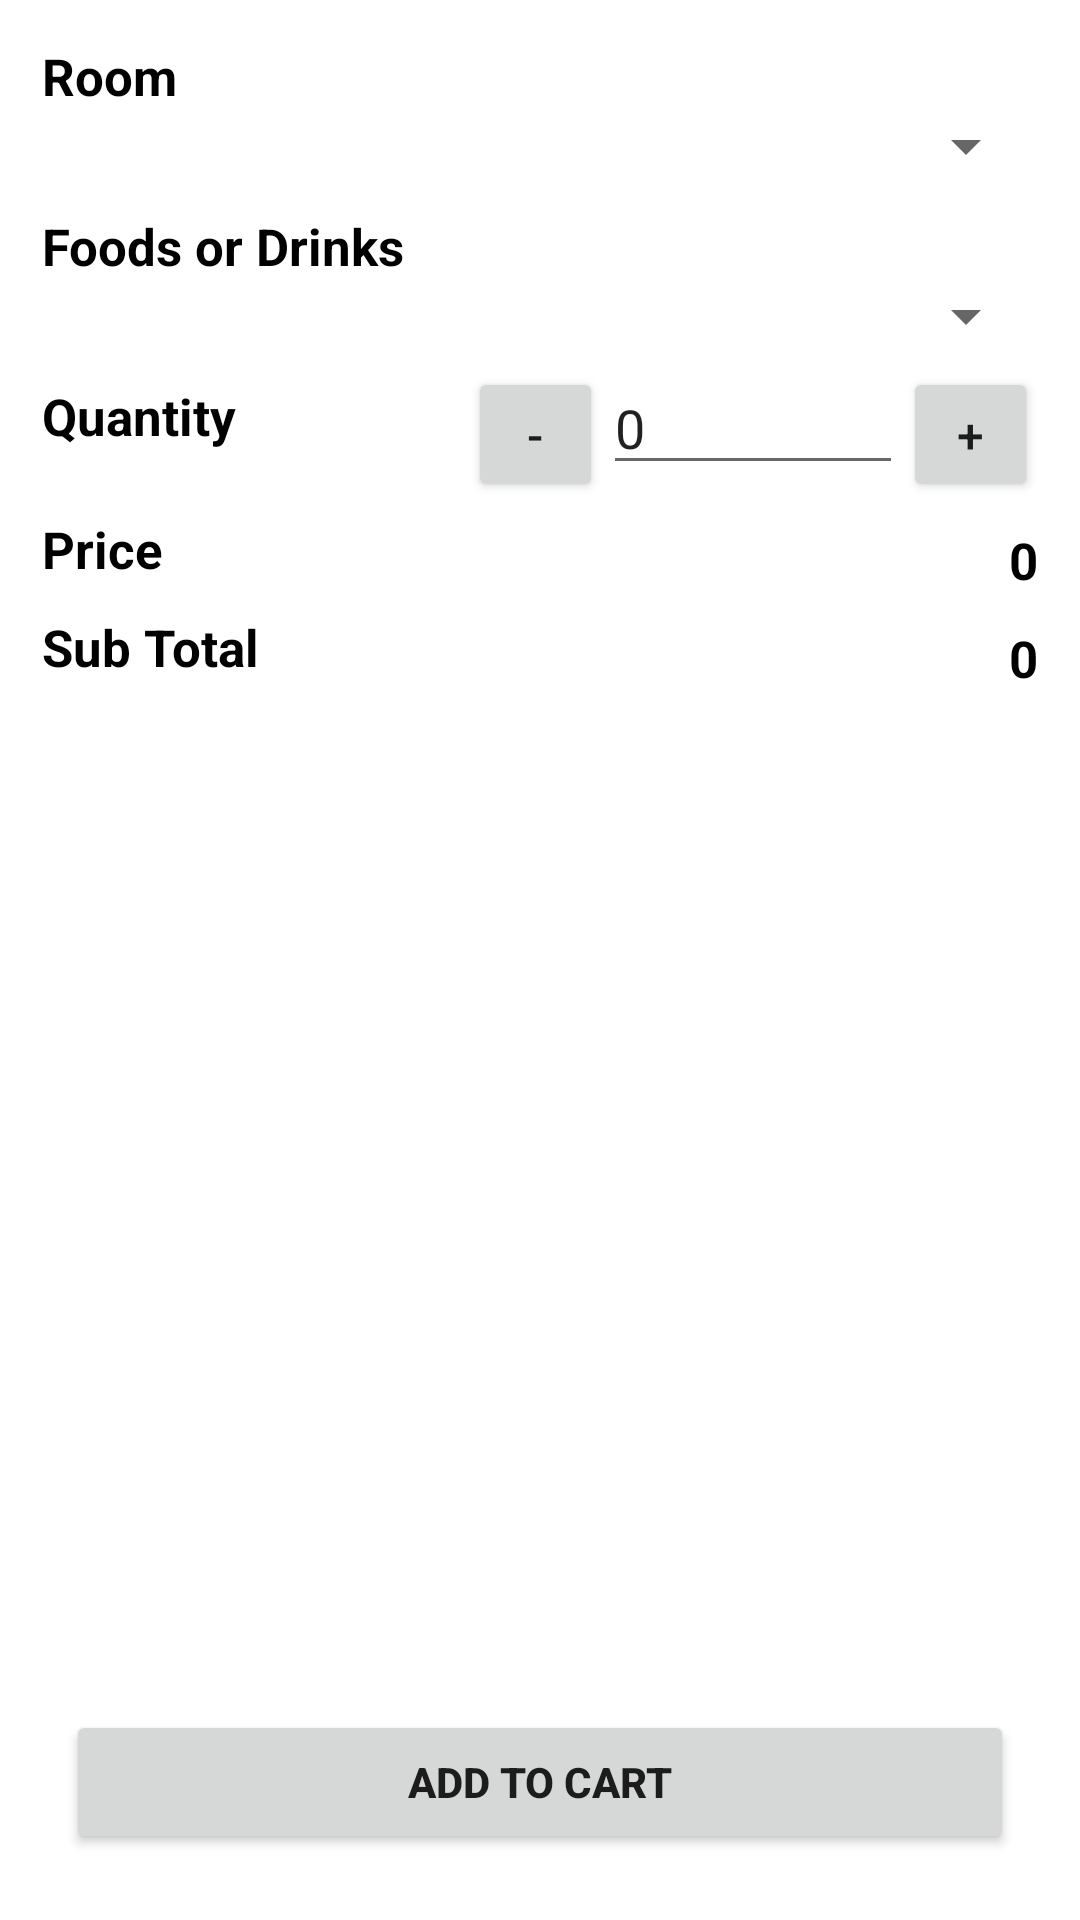

This screen was rendered from an Android layout file. Write that file and the resources it references.
<!-- AndroidManifest.xml: application theme Theme.LKS_Hotel_3 -->
<!-- res/layout/activity_order.xml -->
<?xml version="1.0" encoding="utf-8"?>
<androidx.constraintlayout.widget.ConstraintLayout xmlns:android="http://schemas.android.com/apk/res/android"
    xmlns:app="http://schemas.android.com/apk/res-auto"
    xmlns:tools="http://schemas.android.com/tools"
    android:layout_width="match_parent"
    android:layout_height="match_parent"
    tools:context=".OrderActivity"
    android:padding="14dp">

    <TextView
        android:id="@+id/textView2"
        android:layout_width="wrap_content"
        android:layout_height="wrap_content"
        android:text="Room"
        android:textColor="@color/black"
        android:textSize="17sp"
        android:textStyle="bold"
        app:layout_constraintStart_toStartOf="parent"
        app:layout_constraintTop_toTopOf="parent" />

    <Spinner
        android:id="@+id/spin_room"
        android:layout_width="match_parent"
        android:layout_height="wrap_content"
        android:scrollbarStyle="outsideOverlay"
        app:layout_constraintEnd_toEndOf="parent"
        app:layout_constraintStart_toStartOf="parent"
        app:layout_constraintTop_toBottomOf="@+id/textView2" />

    <TextView
        android:layout_marginTop="10dp"
        android:id="@+id/textView"
        android:layout_width="wrap_content"
        android:layout_height="wrap_content"
        android:text="Foods or Drinks"
        android:textColor="@color/black"
        android:textSize="17sp"
        android:textStyle="bold"
        app:layout_constraintStart_toStartOf="parent"
        app:layout_constraintTop_toBottomOf="@+id/spin_room" />

    <Spinner
        android:id="@+id/spin_fd"
        android:layout_width="match_parent"
        android:layout_height="wrap_content"
        android:scrollbarStyle="outsideOverlay"
        app:layout_constraintTop_toBottomOf="@+id/textView"
        tools:layout_editor_absoluteX="14dp" />

    <TextView
        android:id="@+id/textView3"
        android:layout_width="wrap_content"
        android:layout_height="wrap_content"
        android:layout_marginTop="10dp"
        android:text="Quantity"
        android:textColor="@color/black"
        android:textSize="17sp"
        android:textStyle="bold"
        app:layout_constraintStart_toStartOf="parent"
        app:layout_constraintTop_toBottomOf="@+id/spin_fd" />

    <Button
        android:id="@+id/btn_inc"
        android:layout_marginTop="5dp"
        android:layout_width="45dp"
        android:layout_height="45dp"
        android:text="+"
        android:textSize="16dp"
        app:layout_constraintEnd_toEndOf="parent"
        app:layout_constraintTop_toBottomOf="@+id/spin_fd" />

    <EditText
        android:id="@+id/et_qty"
        android:layout_width="100dp"
        android:layout_height="wrap_content"
        android:layout_marginTop="3dp"
        android:inputType="number"
        android:text="0"
        app:layout_constraintEnd_toStartOf="@+id/btn_inc"
        app:layout_constraintTop_toBottomOf="@+id/spin_fd" />

    <Button
        android:id="@+id/btn_dec"
        android:layout_width="45dp"
        android:layout_height="45dp"
        android:layout_marginTop="5dp"
        android:text="-"
        android:textSize="16dp"
        app:layout_constraintEnd_toStartOf="@+id/et_qty"
        app:layout_constraintTop_toBottomOf="@+id/spin_fd" />

    <TextView
        android:id="@+id/textView4"
        android:layout_width="wrap_content"
        android:layout_height="wrap_content"
        android:layout_marginTop="10dp"
        android:text="Price"
        android:textColor="@color/black"
        android:textSize="17sp"
        android:textStyle="bold"
        app:layout_constraintStart_toStartOf="parent"
        app:layout_constraintTop_toBottomOf="@+id/et_qty" />

    <TextView
        android:layout_marginTop="8dp"
        android:id="@+id/tv_price"
        android:layout_width="wrap_content"
        android:layout_height="wrap_content"
        android:text="0"
        android:textColor="@color/black"
        android:textSize="17sp"
        android:textStyle="bold"
        app:layout_constraintEnd_toEndOf="parent"
        app:layout_constraintTop_toBottomOf="@+id/btn_inc" />

    <TextView
        android:layout_marginTop="10dp"
        android:layout_width="wrap_content"
        android:layout_height="wrap_content"
        android:text="Sub Total"
        android:textColor="@color/black"
        android:textSize="17sp"
        android:textStyle="bold"
        app:layout_constraintStart_toStartOf="parent"
        app:layout_constraintTop_toBottomOf="@+id/textView4" />

    <TextView
        android:layout_marginTop="10dp"
        android:id="@+id/tv_sub"
        android:layout_width="wrap_content"
        android:layout_height="wrap_content"
        android:text="0"
        android:textColor="@color/black"
        android:textSize="17sp"
        android:textStyle="bold"
        app:layout_constraintEnd_toEndOf="parent"
        app:layout_constraintTop_toBottomOf="@+id/tv_price" />

    <Button
        android:id="@+id/btn_add"
        android:layout_margin="8dp"
        android:layout_width="match_parent"
        android:layout_height="wrap_content"
        android:text="add to cart"
        android:textStyle="bold"
        app:layout_constraintBottom_toBottomOf="parent"
        app:layout_constraintEnd_toEndOf="parent"
        app:layout_constraintStart_toStartOf="parent" />

</androidx.constraintlayout.widget.ConstraintLayout>
<!-- resources referenced by this layout -->
<resources>
  <color name="black">#FF000000</color>
  <style name="Theme.LKS_Hotel_3" parent="Theme.MaterialComponents.DayNight.DarkActionBar">
          
          <item name="colorPrimary">@color/purple_500</item>
          <item name="colorPrimaryVariant">@color/purple_700</item>
          <item name="colorOnPrimary">@color/white</item>
          
          <item name="colorSecondary">@color/teal_200</item>
          <item name="colorSecondaryVariant">@color/teal_700</item>
          <item name="colorOnSecondary">@color/black</item>
          
          <item name="android:statusBarColor" tools:targetApi="l">?attr/colorPrimaryVariant</item>
          
      </style>
  <color name="purple_500">#FF6200EE</color>
  <color name="purple_700">#FF3700B3</color>
  <color name="white">#FFFFFFFF</color>
  <color name="teal_200">#FF03DAC5</color>
  <color name="teal_700">#FF018786</color>
</resources>
